Image classification data set "coral_img" (JuanIsernGhosn/coral-classification-deep-learning on GitHub). Class labels (14): ACER, APAL, CNAT, DANT, DSTR, GORG, MALC, MCAV, MMEA, MONT, PALY, SPO, SSID, TUNI.

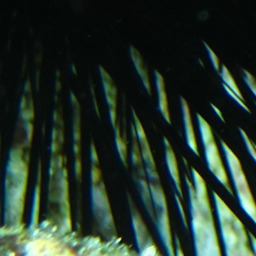
Label: DANT

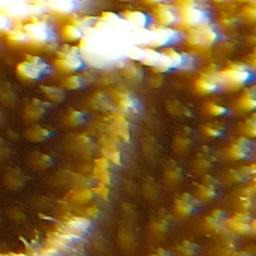
Label: ACER

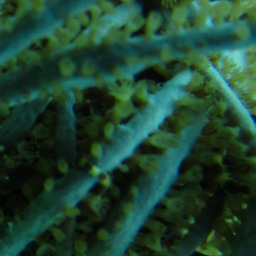
Label: GORG

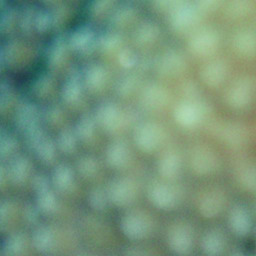
Label: MONT

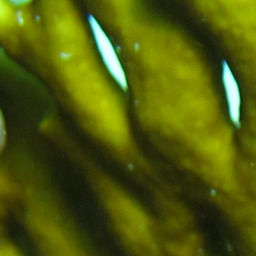
Label: MALC

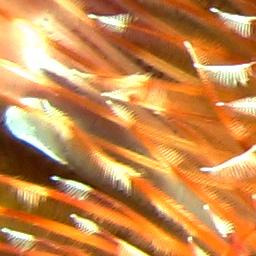
Label: DSTR
